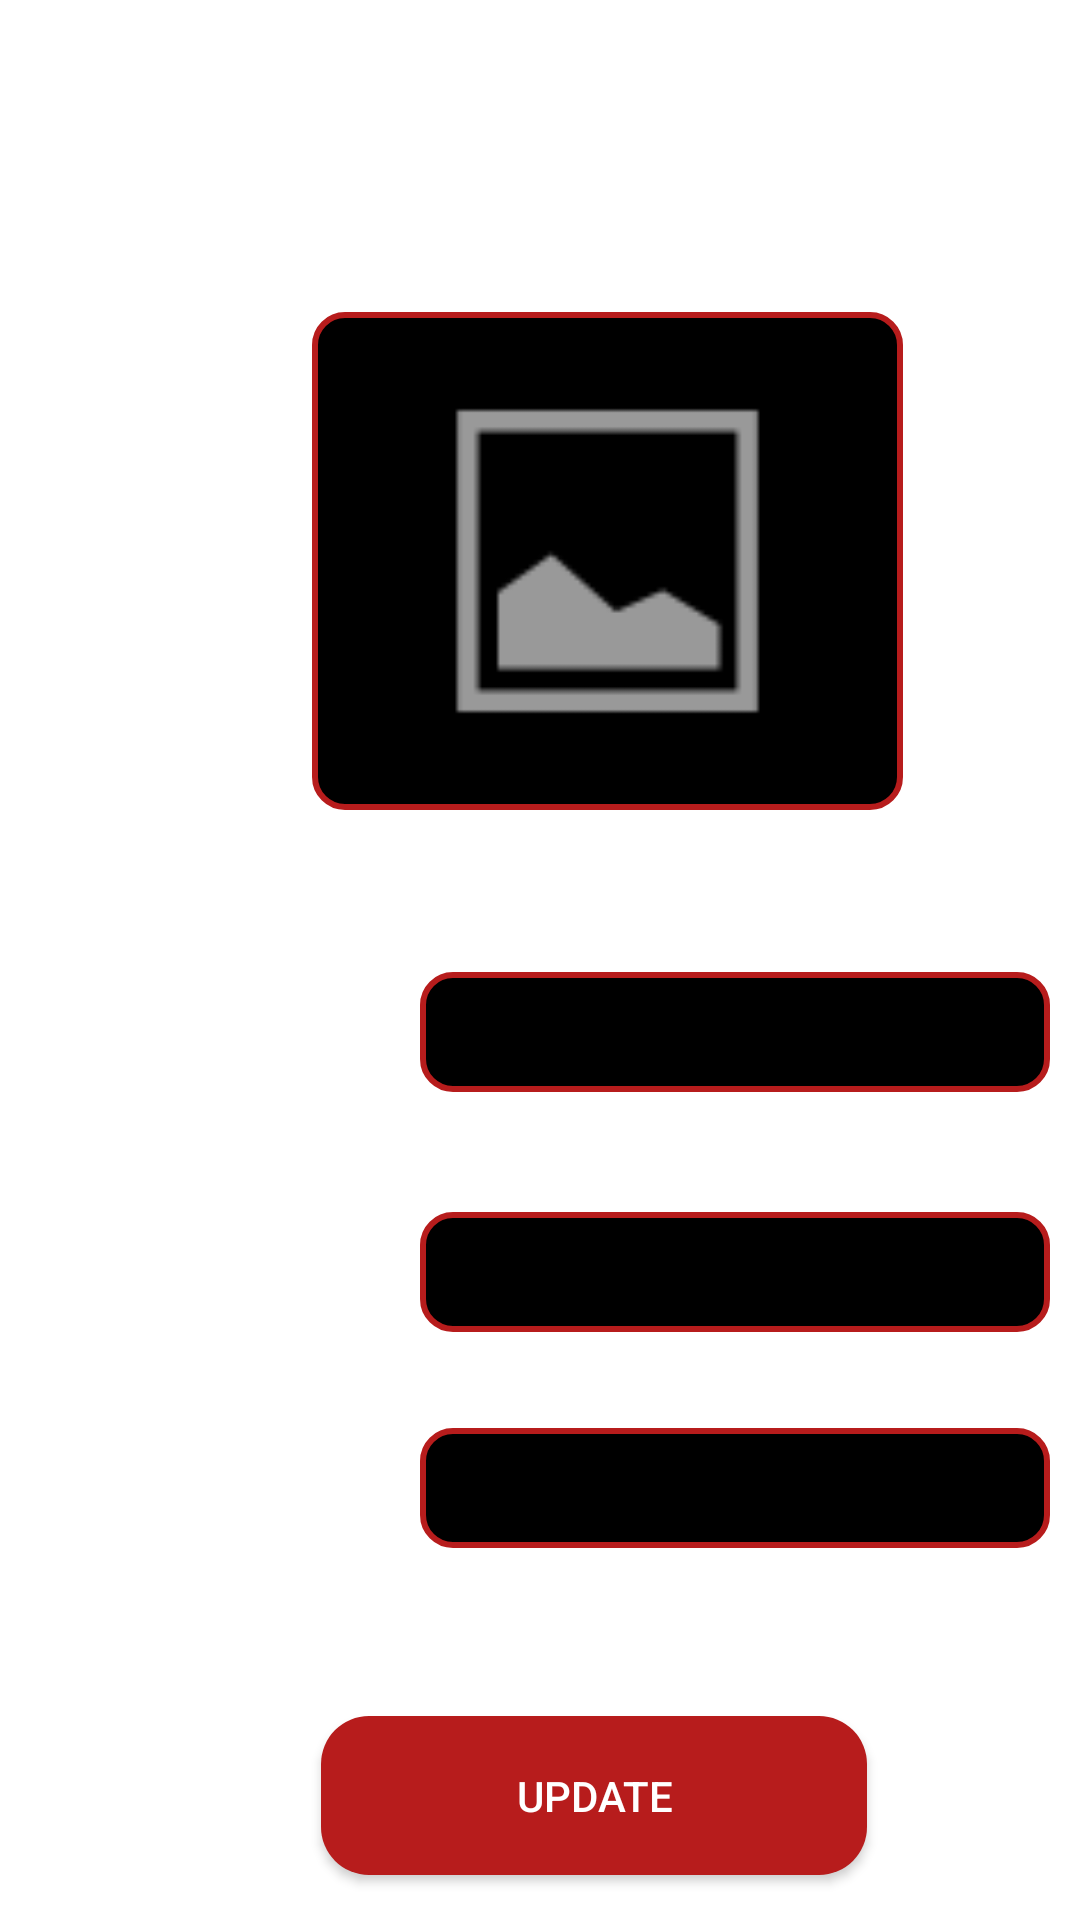

Layout XML and referenced resources for this Android screen:
<!-- AndroidManifest.xml: application theme Theme.MyApplication -->
<!-- res/layout/activity_edite_product.xml -->
<?xml version="1.0" encoding="utf-8"?>
<androidx.constraintlayout.widget.ConstraintLayout xmlns:android="http://schemas.android.com/apk/res/android"
    xmlns:app="http://schemas.android.com/apk/res-auto"
    xmlns:tools="http://schemas.android.com/tools"
    android:layout_width="match_parent"
    android:layout_height="match_parent"
    tools:context=".Activities.EditeProductActivity">

    <TextView
        android:id="@+id/add_product_title"
        android:layout_width="wrap_content"
        android:layout_height="wrap_content"
        android:layout_marginStart="25dp"
        android:layout_marginTop="40dp"
        android:layout_marginEnd="25dp"
        android:text="Edit Product"
        android:textColor="@android:color/white"
        android:textSize="24sp"
        android:textStyle="bold"
        app:layout_constraintEnd_toEndOf="parent"
        app:layout_constraintStart_toStartOf="parent"
        app:layout_constraintTop_toTopOf="parent" />

    <ImageView
        android:id="@+id/imageView3"
        android:layout_width="197dp"
        android:layout_height="166dp"
        android:layout_marginStart="104dp"
        android:layout_marginTop="104dp"
        android:background="@drawable/text_view_layout"
        android:padding="10dp"
        app:layout_constraintStart_toStartOf="parent"
        app:layout_constraintTop_toTopOf="parent"
        app:srcCompat="@android:drawable/ic_menu_gallery" />

    <EditText
        android:id="@+id/prod_to_edit_nametxt"
        android:layout_width="0dp"
        android:layout_height="40dp"
        android:layout_marginStart="140dp"
        android:layout_marginTop="324dp"
        android:background="@drawable/text_view_layout"
        android:ems="10"
        android:inputType="textPersonName"
        android:padding="10dp"
        app:layout_constraintStart_toStartOf="parent"
        app:layout_constraintTop_toTopOf="parent" />

    <EditText
        android:id="@+id/prod_to_edit_pricetxt"
        android:layout_width="0dp"
        android:layout_height="40dp"
        android:layout_marginStart="140dp"
        android:layout_marginTop="40dp"
        android:background="@drawable/text_view_layout"
        android:ems="10"
        android:inputType="textPersonName"
        android:padding="10dp"
        app:layout_constraintStart_toStartOf="parent"
        app:layout_constraintTop_toBottomOf="@+id/prod_to_edit_nametxt" />

    <EditText
        android:id="@+id/prod_to_edit_quanttxt"
        android:layout_width="0dp"
        android:layout_height="40dp"
        android:layout_marginStart="140dp"
        android:layout_marginTop="32dp"
        android:background="@drawable/text_view_layout"
        android:ems="10"
        android:inputType="textPersonName"
        android:padding="10dp"
        app:layout_constraintStart_toStartOf="parent"
        app:layout_constraintTop_toBottomOf="@+id/prod_to_edit_pricetxt" />

    <Button
        android:id="@+id/update_product_btn"
        android:layout_width="182dp"
        android:layout_height="53dp"
        android:layout_marginStart="107dp"
        android:layout_marginTop="56dp"
        android:background="@drawable/button_rounded"
        android:text="Update"
        app:layout_constraintStart_toStartOf="parent"
        app:layout_constraintTop_toBottomOf="@+id/prod_to_edit_quanttxt" />

    <TextView
        android:id="@+id/textView2"
        android:layout_width="wrap_content"
        android:layout_height="wrap_content"
        android:layout_marginStart="24dp"
        android:layout_marginTop="332dp"
        android:text="product name"
        android:textColor="#ffffff"
        app:layout_constraintEnd_toEndOf="parent"
        app:layout_constraintHorizontal_bias="0.013"
        app:layout_constraintStart_toStartOf="parent"
        app:layout_constraintTop_toTopOf="parent" />

    <TextView
        android:id="@+id/textView3"
        android:layout_width="wrap_content"
        android:layout_height="wrap_content"
        android:layout_marginStart="24dp"

        android:layout_marginTop="416dp"
        android:text="price"
        android:textColor="#ffffff"
        app:layout_constraintEnd_toEndOf="parent"
        app:layout_constraintHorizontal_bias="0.042"
        app:layout_constraintStart_toStartOf="parent"
        app:layout_constraintTop_toTopOf="parent" />

    <TextView
        android:id="@+id/textView4"
        android:layout_width="wrap_content"
        android:layout_height="wrap_content"
        android:layout_marginTop="488dp"
        android:text="quantity"
        android:textColor="#ffffff"
        android:layout_marginStart="24dp"
        app:layout_constraintEnd_toEndOf="parent"
        app:layout_constraintHorizontal_bias="0.044"
        app:layout_constraintStart_toStartOf="parent"
        app:layout_constraintTop_toTopOf="parent" />

    <androidx.constraintlayout.widget.Barrier
        android:id="@+id/barrier2"
        android:layout_width="wrap_content"
        android:layout_height="wrap_content"
        app:barrierDirection="top"
        app:constraint_referenced_ids="update_product_btn" />

</androidx.constraintlayout.widget.ConstraintLayout>
<!-- resources referenced by this layout -->
<resources>
  <!-- drawable button_rounded (drawable) -->
  <shape xmlns:android="http://schemas.android.com/apk/res/android">
      <solid android:color="#B71C1C" />
      <corners android:radius="16dp" />
  </shape>
  <!-- drawable text_view_layout (drawable) -->
  <?xml version="1.0" encoding="utf-8"?>
  <shape xmlns:android="http://schemas.android.com/apk/res/android">
      <solid android:color="#000000"/>
  
      <stroke android:width="2dp"
          android:color="#B71C1C"
          />
      <padding android:left="1dp"
          android:top="1dp"
          android:right="1dp"
          android:bottom="1dp"
          />
  
      <corners android:bottomRightRadius="10dp" android:bottomLeftRadius="10dp"
          android:topLeftRadius="10dp" android:topRightRadius="10dp"/>
  </shape>
  <style name="Theme.MyApplication" parent="Theme.MaterialComponents.DayNight">
          
          <item name="colorPrimary">#D32F2F</item> 
          <item name="colorPrimaryVariant">#B71C1C</item> 
          <item name="colorOnPrimary">@color/white</item> 
  
          
  
  
          
          <item name="colorSecondary">#D32F2F</item>
          <item name="colorSecondaryVariant">#B71C1C</item>
          <item name="colorOnSecondary">@color/white</item>
  
          
          <item name="android:statusBarColor" tools:targetApi="l">?attr/colorPrimaryVariant</item>
  
          
          <item name="android:textColorPrimary">#FFFFFF</item> 
          <item name="android:actionBarStyle">@style/CustomActionBarStyle</item> 
      </style>
  <color name="white">#FFFFFFFF</color>
  <style name="CustomActionBarStyle" parent="Widget.AppCompat.ActionBar">
          <item name="android:titleTextColor" tools:ignore="NewApi">#FFFFFF</item> 
          <item name="android:background">#D32F2F</item> 
      </style>
</resources>
